Photos from the image-classification dataset "pokemon" in the GitHub repository Schultz2873/pokemon-image-recognition. Its 4 classes are: bulbasaur, charmander, pikachu, squirtle.

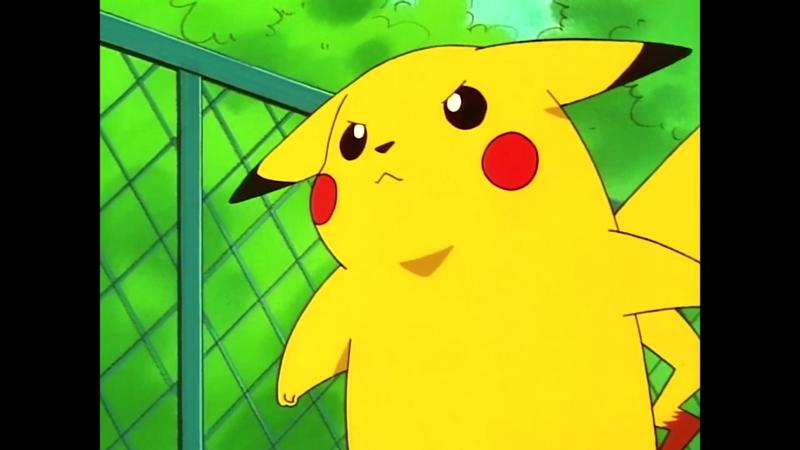
Label: pikachu

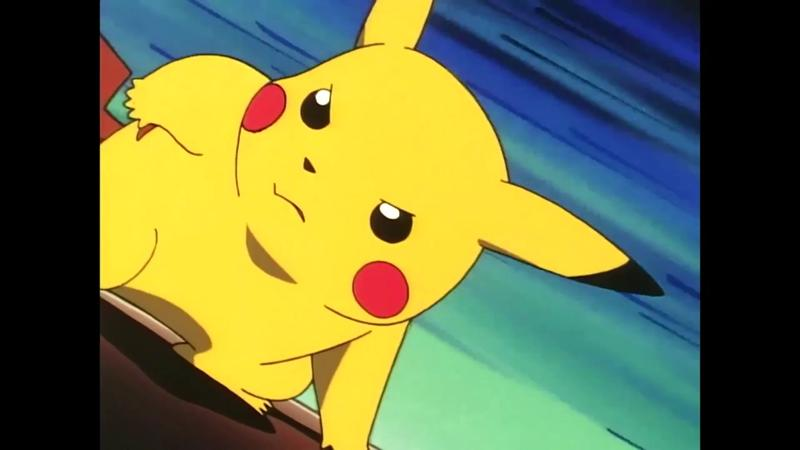
Label: pikachu

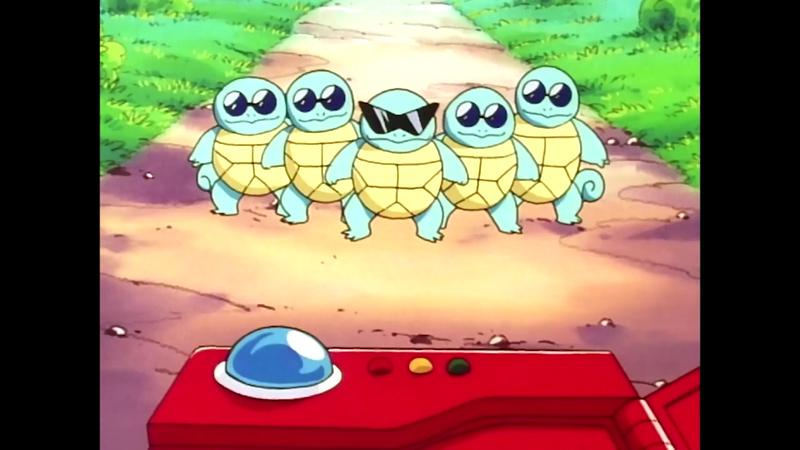
Label: squirtle

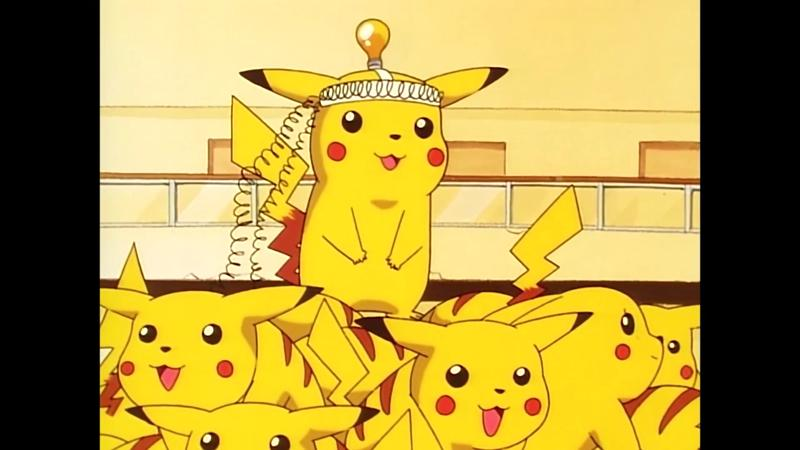
Label: pikachu

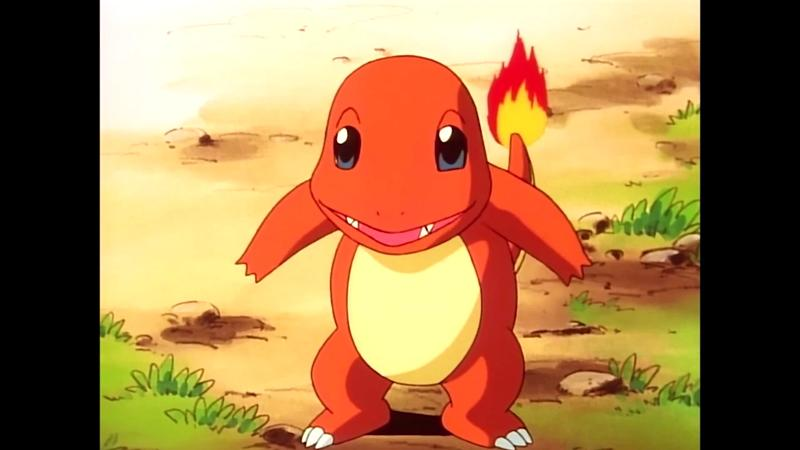
Label: charmander

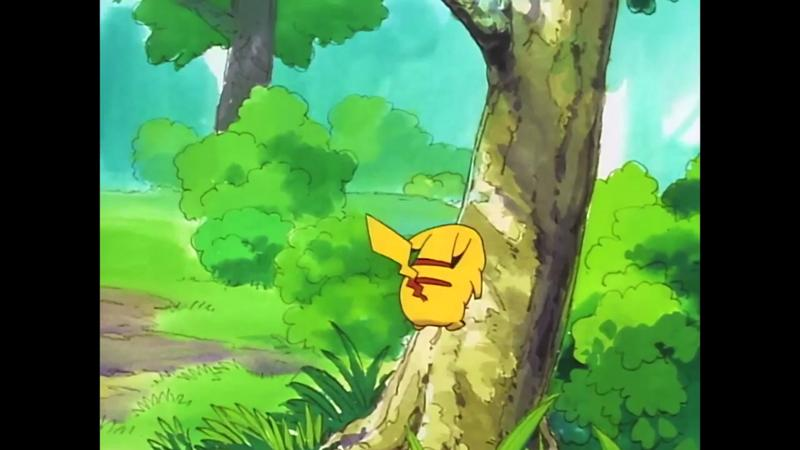
Label: pikachu
